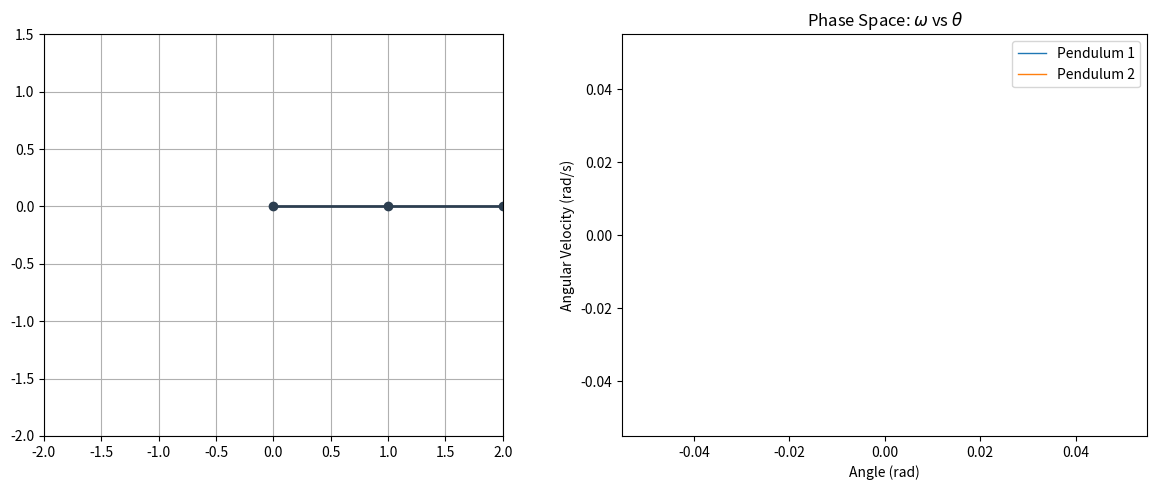

Source code (Python):
import numpy as np
from scipy.integrate import odeint
import matplotlib.pyplot as plt
import matplotlib.animation as animation

# --- Configuration & Constants ---
G = 9.81      # acceleration due to gravity (m/s^2)
L1, L2 = 1.0, 1.0  # lengths of pendulum arms (m)
M1, M2 = 1.0, 1.0  # masses of pendulums (kg)

def equations(y, t, L1, L2, M1, M2):
    """
    Defines the system of ODEs for the double pendulum.
    y = [theta1, omega1, theta2, omega2]
    """
    t1, w1, t2, w2 = y

    cos_diff = np.cos(t1 - t2)
    sin_diff = np.sin(t1 - t2)

    # Common denominator term for both accelerations
    den = (2*M1 + M2 - M2 * np.cos(2*t1 - 2*t2))

    # Equation for d(omega1)/dt
    dw1dt = (-G * (2*M1 + M2) * np.sin(t1)
             - M2 * G * np.sin(t1 - 2*t2)
             - 2 * sin_diff * M2 * (w2**2 * L2 + w1**2 * L1 * cos_diff)) / (L1 * den)

    # Equation for d(omega2)/dt
    dw2dt = (2 * sin_diff * (w1**2 * L1 * (M1 + M2)
             + G * (M1 + M2) * np.cos(t1)
             + w2**2 * L2 * M2 * cos_diff)) / (L2 * den)

    return [w1, dw1dt, w2, dw2dt]

# --- Initial Conditions & Integration ---
# theta1, omega1, theta2, omega2 (rad, rad/s)
initial_state = [np.pi/2, 0, np.pi/2, 0]
t_stop = 30   # total time (s)
dt = 0.02     # time step
t = np.arange(0, t_stop, dt)

sol = odeint(equations, initial_state, t, args=(L1, L2, M1, M2))

# Extracting coordinates
t1, w1, t2, w2 = sol[:, 0], sol[:, 1], sol[:, 2], sol[:, 3]

# Convert to Cartesian for plotting
x1 = L1 * np.sin(t1)
y1 = -L1 * np.cos(t1)
x2 = x1 + L2 * np.sin(t2)
y2 = y1 - L2 * np.cos(t2)

# --- Visualization ---
fig = plt.figure(figsize=(12, 5))
ax1 = fig.add_subplot(121, aspect='equal', autoscale_on=False, xlim=(-2, 2), ylim=(-2, 1.5))
ax1.grid()

# Animation elements
line, = ax1.plot([], [], 'o-', lw=2, color='#2c3e50')
trace, = ax1.plot([], [], '-', lw=1, color='#e74c3c', alpha=0.6)
history_x, history_y = [], []

# Phase Space Plot
ax2 = fig.add_subplot(122)
ax2.set_title("Phase Space: $\omega$ vs $\\theta$")
ax2.set_xlabel("Angle (rad)")
ax2.set_ylabel("Angular Velocity (rad/s)")
phase1, = ax2.plot([], [], lw=1, label="Pendulum 1")
phase2, = ax2.plot([], [], lw=1, label="Pendulum 2")
ax2.legend()

def animate(i):
    # Pendulum animation
    thisx = [0, x1[i], x2[i]]
    thisy = [0, y1[i], y2[i]]
    line.set_data(thisx, thisy)

    # Trace logic
    history_x.append(x2[i])
    history_y.append(y2[i])
    trace.set_data(history_x[-50:], history_y[-50:]) # Show last 50 steps

    # Phase Space updates
    phase1.set_data(t1[:i], w1[:i])
    phase2.set_data(t2[:i], w2[:i])
    ax2.relim()
    ax2.autoscale_view()

    return line, trace, phase1, phase2

ani = animation.FuncAnimation(fig, animate, frames=len(t), interval=dt*1000, blit=True)
plt.tight_layout()
plt.show()
